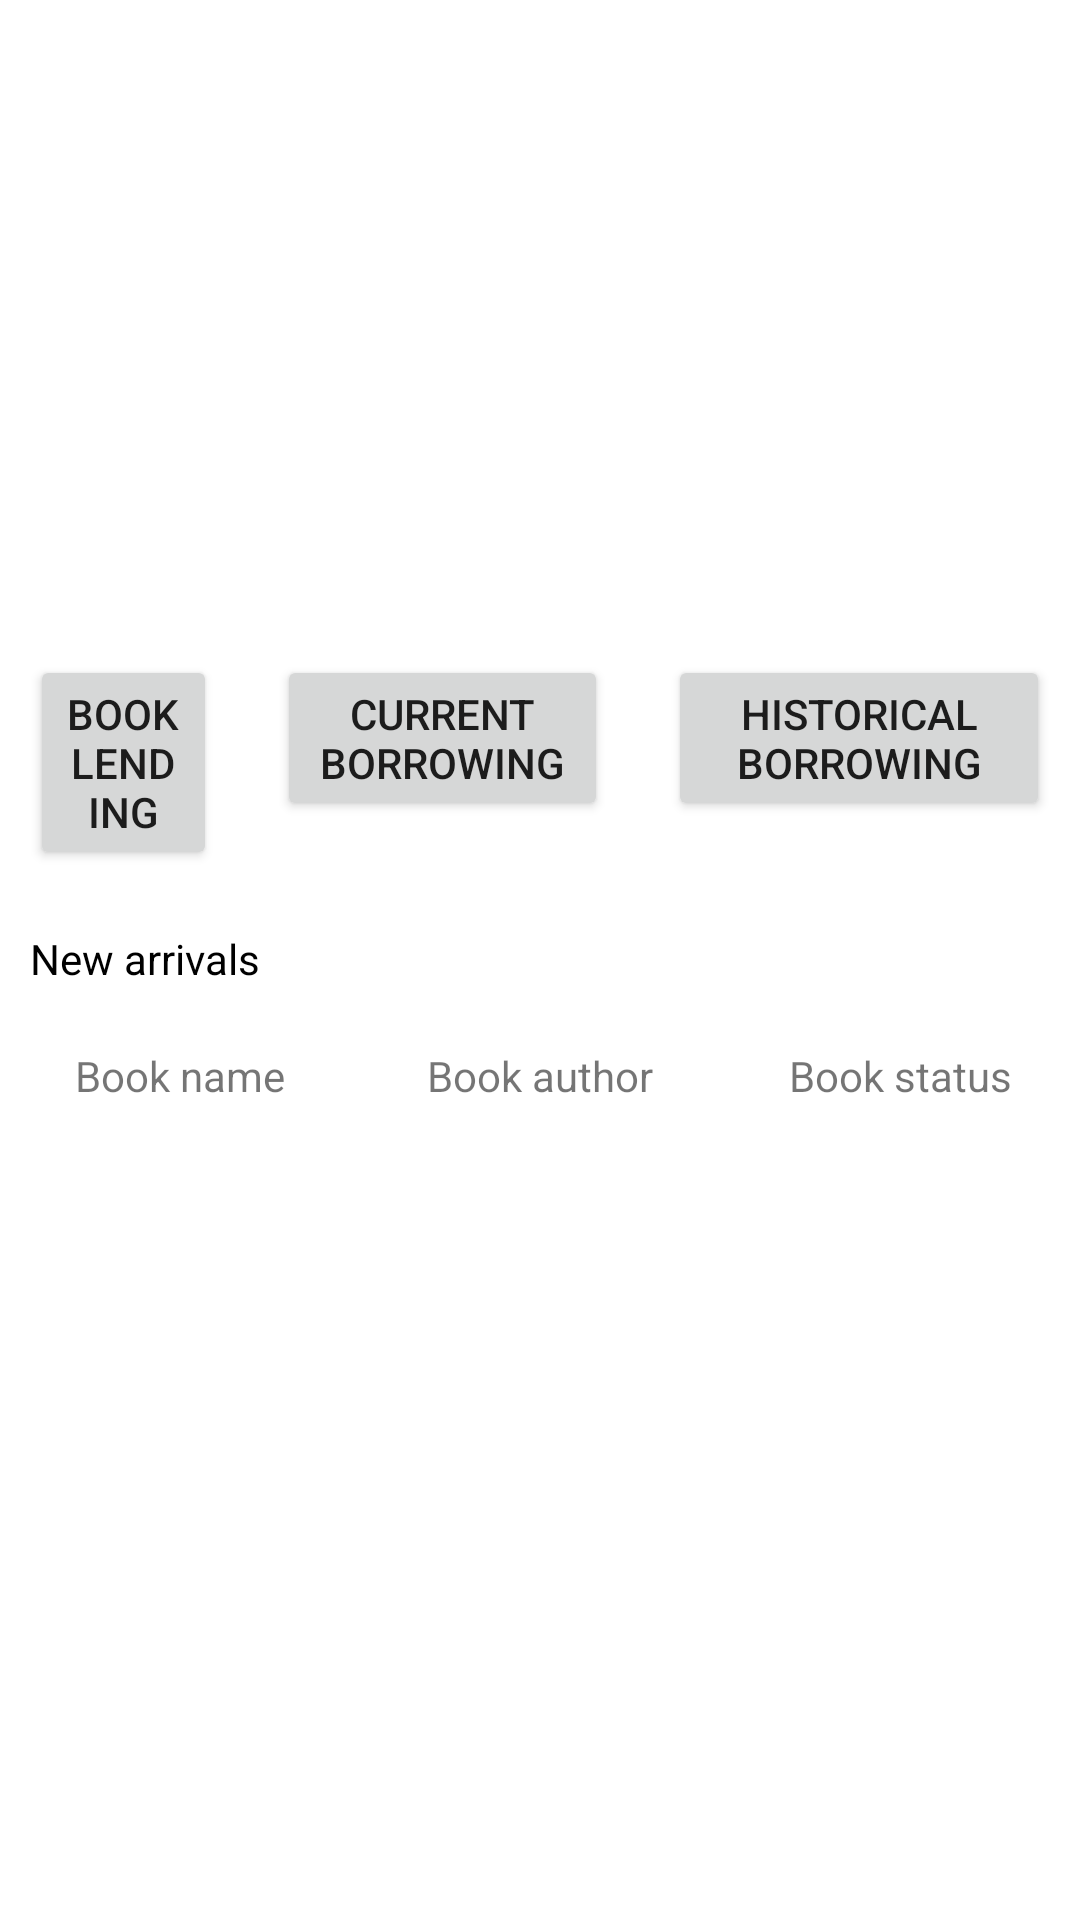

Reconstruct the res/layout file that produces this screen, plus the resources it refers to.
<!-- AndroidManifest.xml: application theme Theme.CloudlibraryApp -->
<!-- res/layout/fragment_home.xml -->
<?xml version="1.0" encoding="utf-8"?>
<RelativeLayout xmlns:android="http://schemas.android.com/apk/res/android"
    android:layout_width="match_parent"
    android:layout_height="match_parent">




        <androidx.viewpager2.widget.ViewPager2
            android:id="@+id/banner2"
            android:layout_width="match_parent"
            android:layout_height="300dp" />

        <LinearLayout
            android:id="@+id/linearLayout"
            android:layout_width="match_parent"
            android:layout_height="wrap_content"
            android:layout_above="@id/other"
            android:orientation="horizontal">

            <Button
                android:layout_width="wrap_content"
                android:layout_height="wrap_content"
                android:id="@+id/action_book_lending"
                android:layout_margin="10dp"
                android:layout_weight="1"
                android:textAlignment="center"
                android:text="@string/action_book_lending" />

            <Button
                android:layout_width="wrap_content"
                android:layout_height="wrap_content"
                android:layout_margin="10dp"
                android:layout_weight="1"
                android:id="@+id/action_current_borrowing"
                android:textAlignment="center"
                android:text="@string/action_current_borrowing" />

            <Button
                android:layout_width="wrap_content"
                android:layout_height="wrap_content"
                android:layout_margin="10dp"
                android:layout_weight="1"
                android:id="@+id/action_historical_borrowing"
                android:textAlignment="center"
                android:text="@string/action_historical_record" />
        </LinearLayout>








    <LinearLayout
        android:layout_width="match_parent"
        android:layout_height="match_parent"
        android:layout_below="@id/banner2"
        android:id="@+id/other"
        android:orientation="vertical">


        <TextView
            android:layout_width="match_parent"
            android:layout_height="wrap_content"
            android:layout_margin="10dp"
            android:textColor="@color/black"
            android:text="@string/title_new_arrivals" />

        <include layout="@layout/include_show_books"/>


    </LinearLayout>


</RelativeLayout>
<!-- res/layout/include_show_books.xml (included above) -->
<?xml version="1.0" encoding="utf-8"?>
<LinearLayout xmlns:android="http://schemas.android.com/apk/res/android"
    android:layout_width="match_parent"
    android:layout_height="match_parent"
    android:orientation="vertical">
    <LinearLayout
        android:layout_width="match_parent"
        android:layout_height="wrap_content"
        android:layout_marginTop="10dp"
        android:orientation="horizontal">

        <TextView
            android:layout_width="match_parent"
            android:layout_height="wrap_content"
            android:layout_weight="1"
            android:textAlignment="center"
            android:text="@string/title_book_name"/>

        <TextView
            android:layout_width="match_parent"
            android:layout_height="wrap_content"
            android:layout_weight="1"
            android:textAlignment="center"
            android:text="@string/title_book_author"/>
        <TextView
            android:layout_width="match_parent"
            android:layout_height="wrap_content"
            android:layout_weight="1"
            android:textAlignment="center"
            android:text="@string/title_book_status"/>

    </LinearLayout>

    <ListView
        android:id="@+id/listView"
        android:layout_width="match_parent"
        android:layout_height="match_parent"/>

</LinearLayout>
<!-- resources referenced by this layout -->
<resources>
  <color name="black">#FF000000</color>
  <string name="action_book_lending">Book lending</string>
  <string name="action_current_borrowing">Current borrowing</string>
  <string name="action_historical_record">Historical borrowing</string>
  <string name="title_book_author">Book author</string>
  <string name="title_book_name">Book name</string>
  <string name="title_book_status">Book status</string>
  <string name="title_new_arrivals">New arrivals</string>
  <style name="Theme.CloudlibraryApp" parent="Theme.MaterialComponents.DayNight.DarkActionBar">
          
          <item name="colorPrimary">@color/purple_500</item>
          <item name="colorPrimaryVariant">@color/purple_700</item>
          <item name="colorOnPrimary">@color/white</item>
          
          <item name="colorSecondary">@color/teal_200</item>
          <item name="colorSecondaryVariant">@color/teal_700</item>
          <item name="colorOnSecondary">@color/black</item>
          
          <item name="android:statusBarColor">?attr/colorPrimaryVariant</item>
          
      </style>
  <color name="purple_500">#FF6200EE</color>
  <color name="purple_700">#FF6200EE</color>
  <color name="white">#FFFFFFFF</color>
  <color name="teal_200">#FF03DAC5</color>
  <color name="teal_700">#FF018786</color>
</resources>
